Image classification data set "Dataset 2" (fanweiying/Symmetry-recognition on GitHub). Class labels (14): 10-fold symmetry order, 12-fold symmetry order, 14-fold symmetry order, 16-fold symmetry order, 18-fold symmetry order, 20-fold symmetry order, 2-fold symmetry order, 3-fold symmetry order, 4-fold symmetry order, 5-fold symmetry order, 6-fold symmetry order, 7-fold symmetry order, 8-fold symmetry order, 9-fold symmetry order.

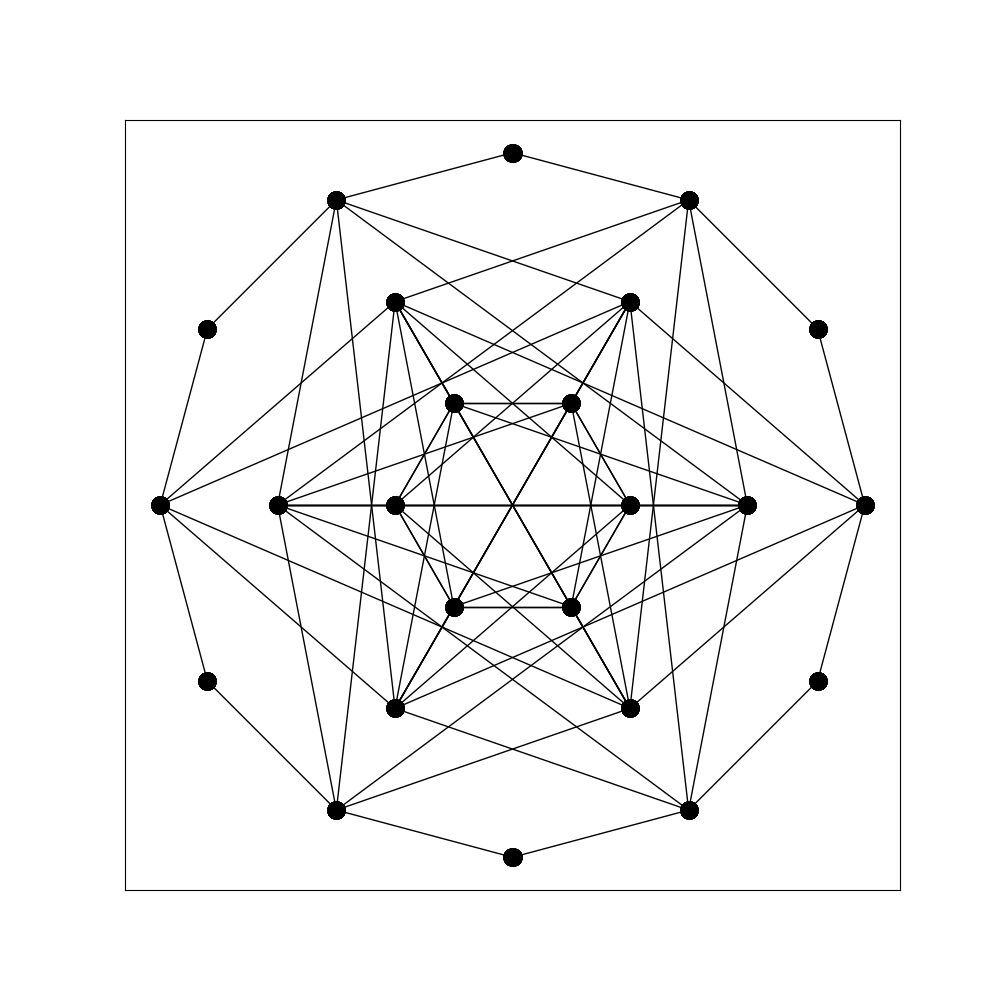
Label: 12-fold symmetry order

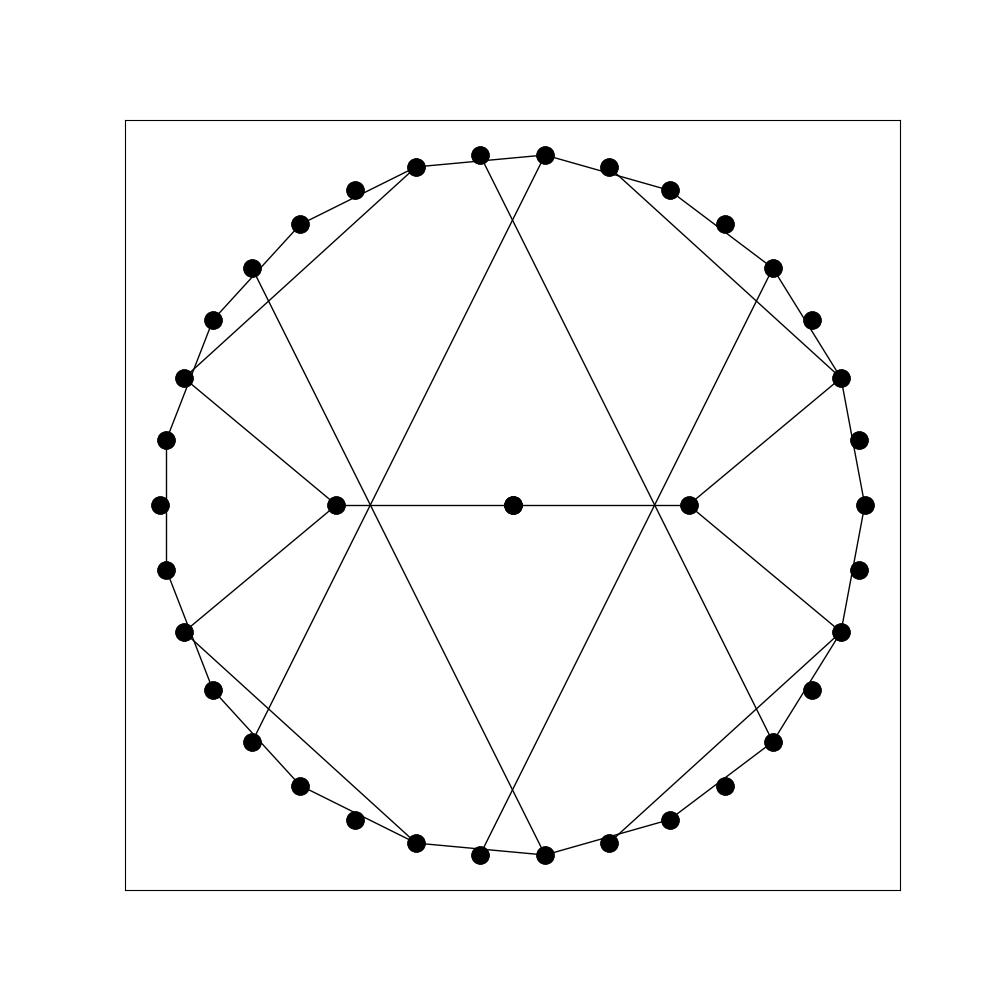
Label: 2-fold symmetry order

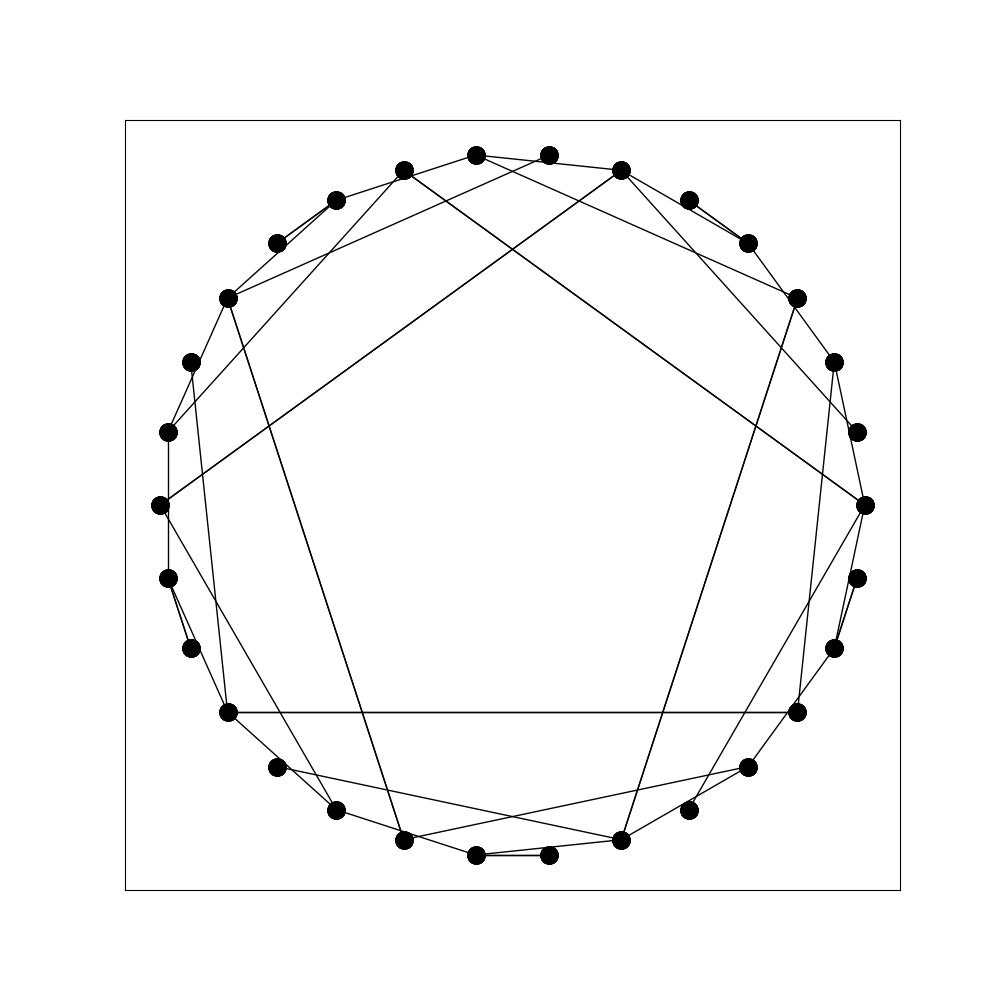
Label: 10-fold symmetry order

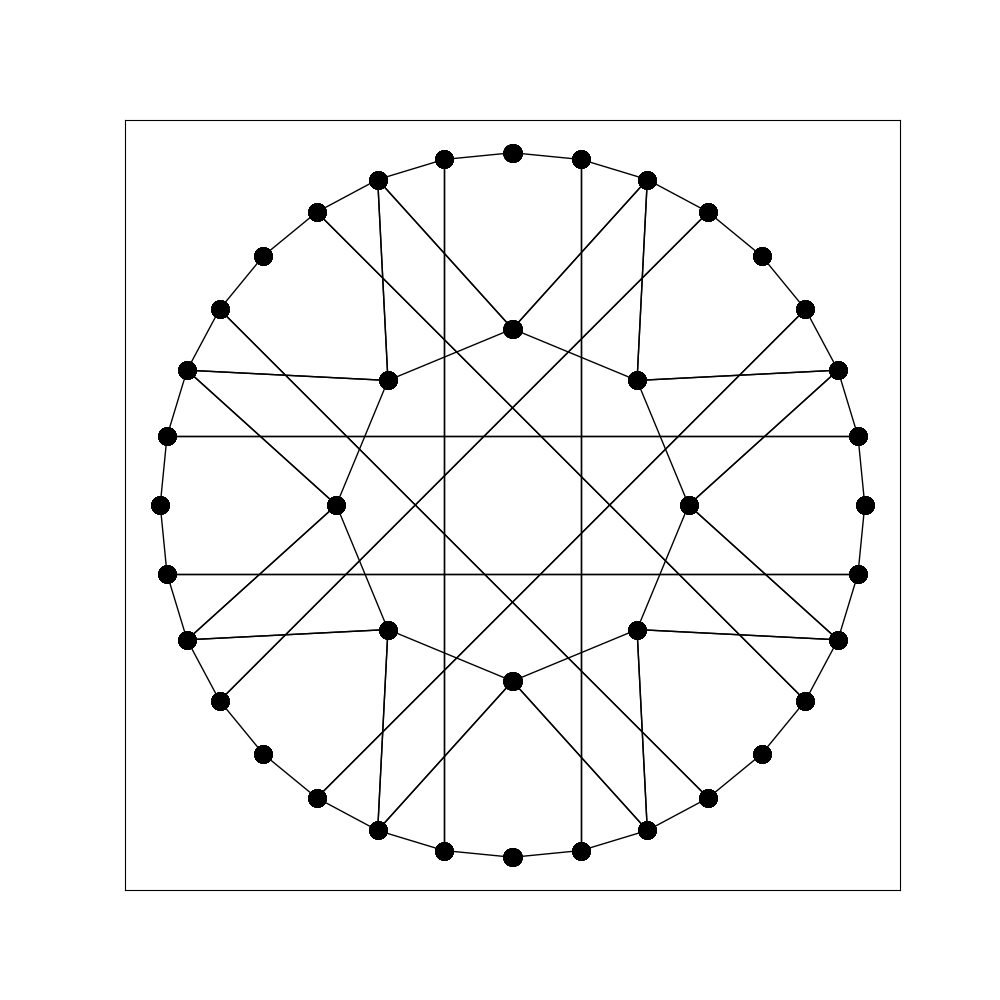
Label: 16-fold symmetry order

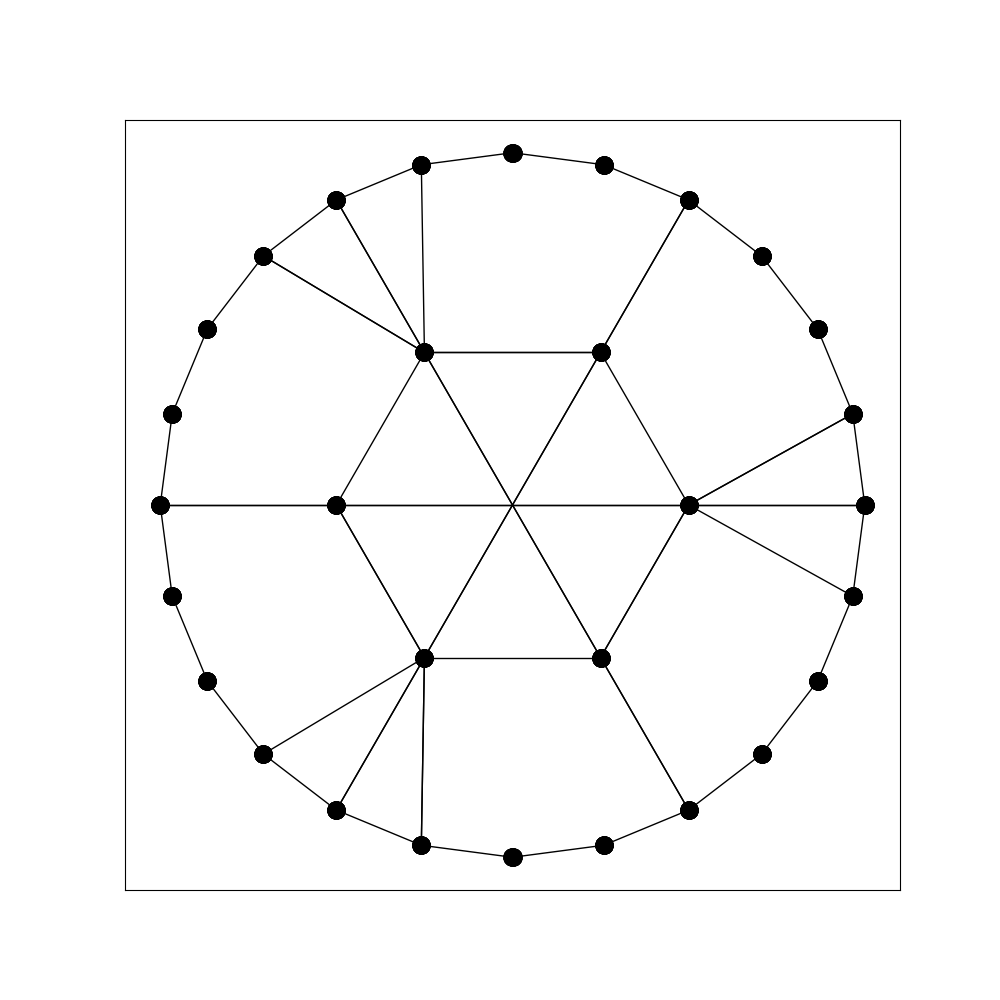
Label: 3-fold symmetry order

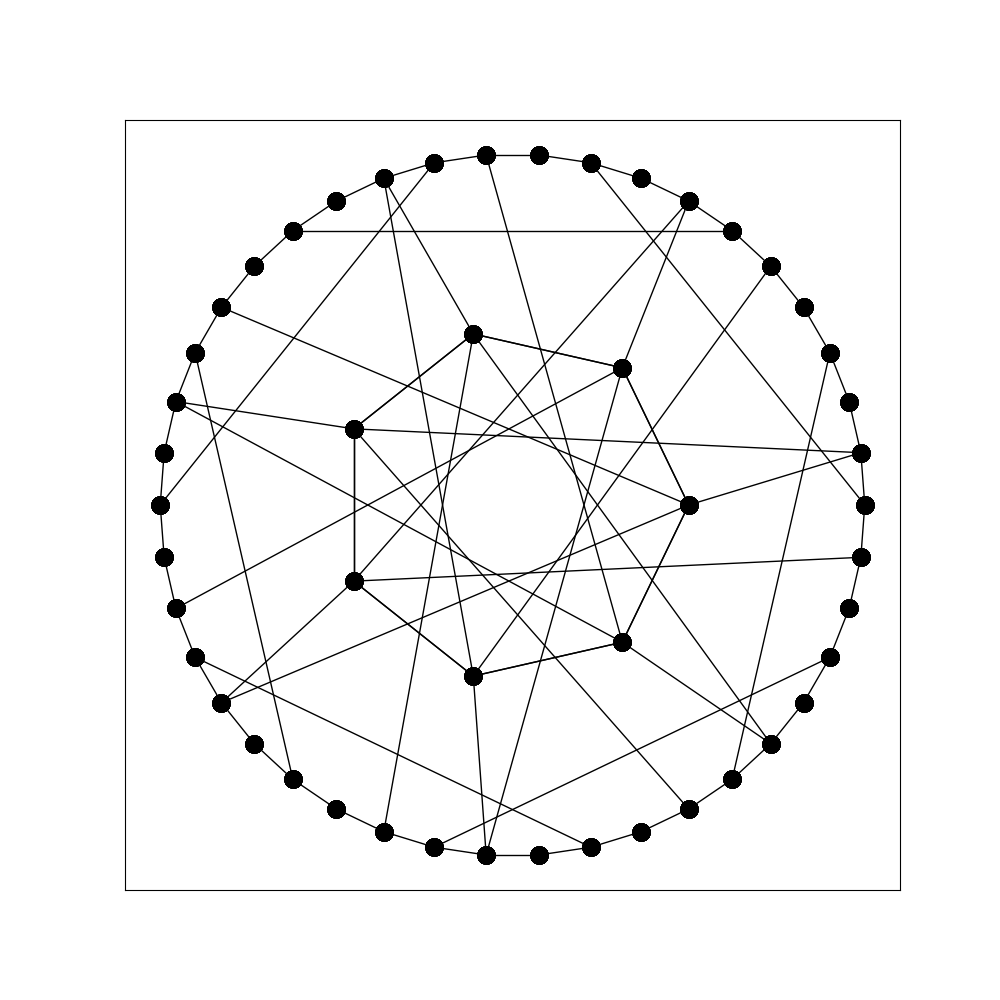
Label: 7-fold symmetry order
